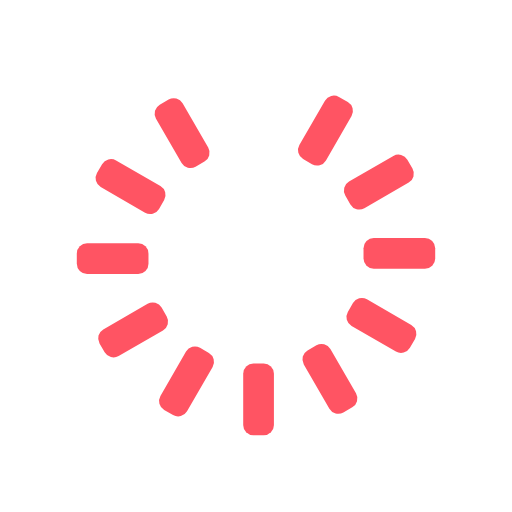
t = 0.00 s
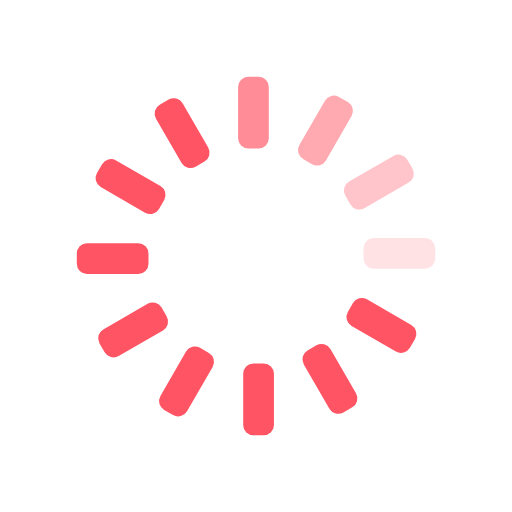
t = 0.33 s
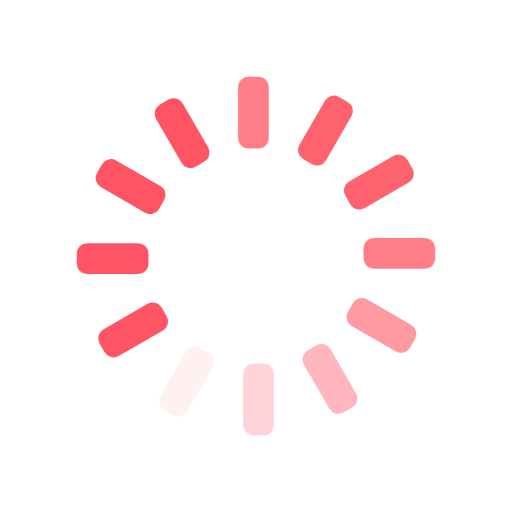
t = 0.63 s
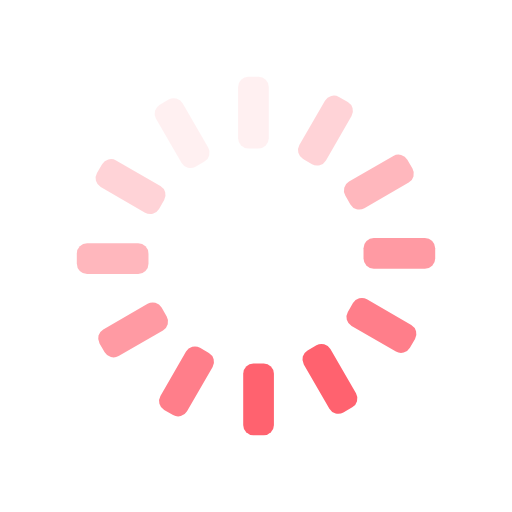
t = 0.96 s
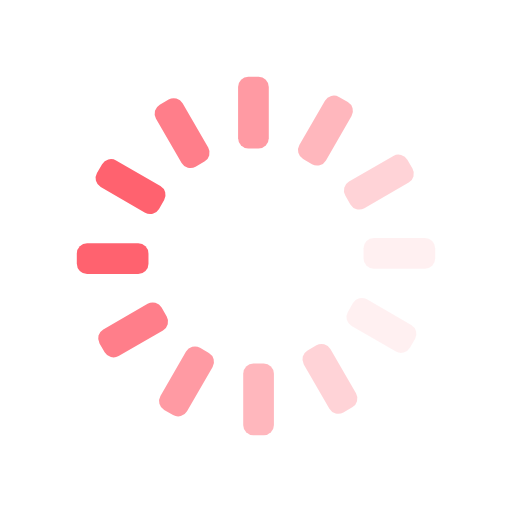
t = 1.29 s
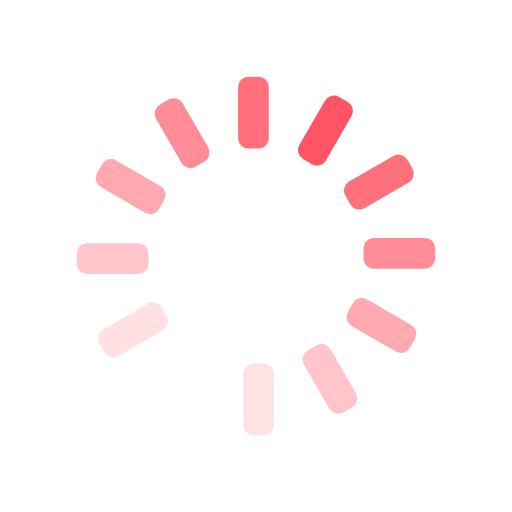
t = 1.58 s

The animated SVG that drew these frames (rendered in a browser with its animation timeline set to each time). Animation: 12 SMIL elements (animate=12); one cycle of 1.92 s, repeats indefinitely.

<svg id="spinnerLoaderRef" xmlns="http://www.w3.org/2000/svg" xmlns:xlink="http://www.w3.org/1999/xlink" viewBox="0 0 100 100" width="100" height="100" overflow="visible" fill="#ff5463" stroke="none" class="single-loader" style=""><defs>     <rect id="spinner" x="46.5" y="45" width="6" height="14" rx="2" ry="2" transform="translate(0 -30)"/></defs> <use xmlns:xlink="http://www.w3.org/1999/xlink" xlink:href="#spinner" transform="rotate(0 50 50)"><animate attributeName="opacity" values="0;1;0" dur="1s" begin="0s" repeatCount="indefinite"/>    </use><use xmlns:xlink="http://www.w3.org/1999/xlink" xlink:href="#spinner" transform="rotate(30 50 50)"><animate attributeName="opacity" values="0;1;0" dur="1s" begin="0.08333333333333333s" repeatCount="indefinite"/>    </use><use xmlns:xlink="http://www.w3.org/1999/xlink" xlink:href="#spinner" transform="rotate(60 50 50)"><animate attributeName="opacity" values="0;1;0" dur="1s" begin="0.16666666666666666s" repeatCount="indefinite"/>    </use><use xmlns:xlink="http://www.w3.org/1999/xlink" xlink:href="#spinner" transform="rotate(90 50 50)"><animate attributeName="opacity" values="0;1;0" dur="1s" begin="0.25s" repeatCount="indefinite"/>    </use><use xmlns:xlink="http://www.w3.org/1999/xlink" xlink:href="#spinner" transform="rotate(120 50 50)"><animate attributeName="opacity" values="0;1;0" dur="1s" begin="0.3333333333333333s" repeatCount="indefinite"/>    </use><use xmlns:xlink="http://www.w3.org/1999/xlink" xlink:href="#spinner" transform="rotate(150 50 50)"><animate attributeName="opacity" values="0;1;0" dur="1s" begin="0.4166666666666667s" repeatCount="indefinite"/>    </use><use xmlns:xlink="http://www.w3.org/1999/xlink" xlink:href="#spinner" transform="rotate(180 50 50)"><animate attributeName="opacity" values="0;1;0" dur="1s" begin="0.5s" repeatCount="indefinite"/>    </use><use xmlns:xlink="http://www.w3.org/1999/xlink" xlink:href="#spinner" transform="rotate(210 50 50)"><animate attributeName="opacity" values="0;1;0" dur="1s" begin="0.5833333333333334s" repeatCount="indefinite"/>    </use><use xmlns:xlink="http://www.w3.org/1999/xlink" xlink:href="#spinner" transform="rotate(240 50 50)"><animate attributeName="opacity" values="0;1;0" dur="1s" begin="0.6666666666666666s" repeatCount="indefinite"/>    </use><use xmlns:xlink="http://www.w3.org/1999/xlink" xlink:href="#spinner" transform="rotate(270 50 50)"><animate attributeName="opacity" values="0;1;0" dur="1s" begin="0.75s" repeatCount="indefinite"/>    </use><use xmlns:xlink="http://www.w3.org/1999/xlink" xlink:href="#spinner" transform="rotate(300 50 50)"><animate attributeName="opacity" values="0;1;0" dur="1s" begin="0.8333333333333334s" repeatCount="indefinite"/>    </use><use xmlns:xlink="http://www.w3.org/1999/xlink" xlink:href="#spinner" transform="rotate(330 50 50)"><animate attributeName="opacity" values="0;1;0" dur="1s" begin="0.9166666666666666s" repeatCount="indefinite"/>    </use> </svg>